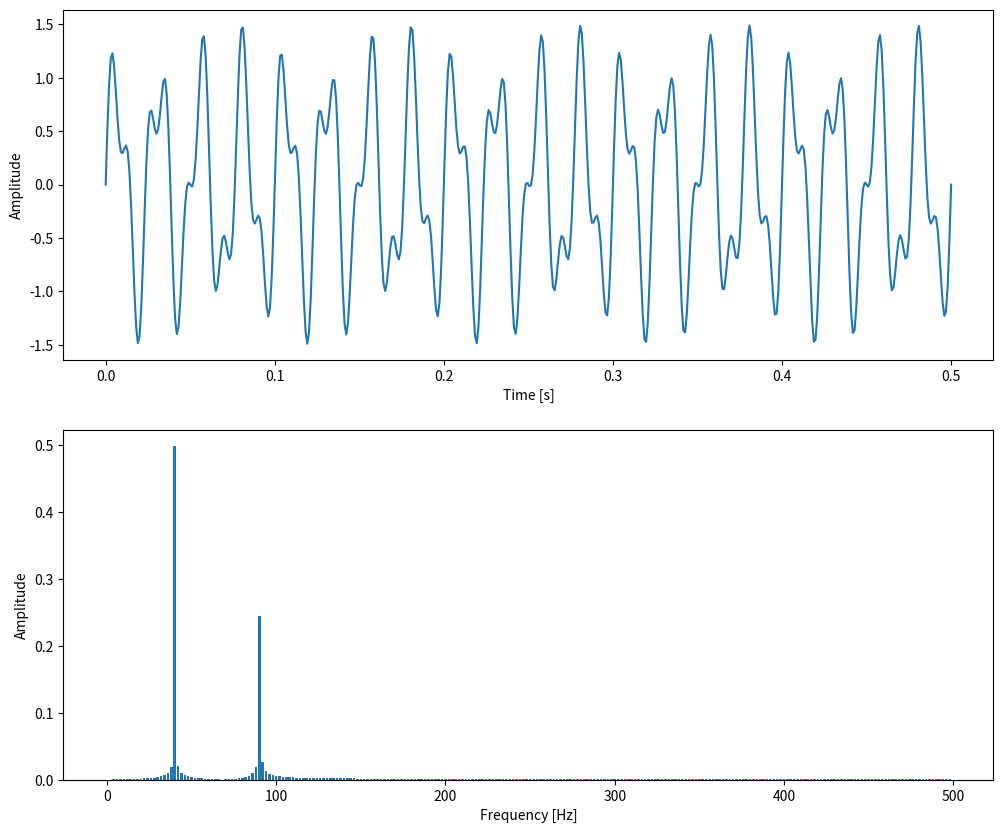

Reproduce this figure in Python.
# [redacted]

# Examples of time spectra are sound waves, electricity, mechanical vibrations etc.
# Every non-linear function can be represented as a sum of (infinite) sine waves.
# A step function is simulated by a multitude of sine waves.

import numpy as np
import matplotlib.pyplot as plt

def DFT(x):
    """
    Compute the discrete Fourier Transform of the 1D array x
    :param x: (array)
    """

    N = x.size
    n = np.arange(N)
    k = n.reshape((N, 1))
    e = np.exp(-2j * np.pi * k * n / N)
    return np.dot(e, x)

# a simple signal containing an addition of two sine waves. 
# One with a frequency of 40 Hz and one with a frequency of 90 Hz.

t = np.linspace(0, 0.5, 500)
s = np.sin(40 * 2 * np.pi * t) + 0.5 * np.sin(90 * 2 * np.pi * t)

# In order to retrieve a spectrum of the frequency of the time signal mentioned above
# we must take a FFT on that sequence.
fft = np.fft.fft(s)

for i in range(2):
    print("Value at index {}:\t{}".format(i, fft[i + 1]), "\nValue at index {}:\t{}".format(fft.size -1 - i, fft[-1 - i]))



fft = np.fft.fft(s)
T = t[1] - t[0]  # sampling interval 
N = s.size

# 1/T = frequency
f = np.linspace(0, 1 / T, N)

# Plotting time
plt.figure(figsize = (12, 10))
plt.subplot(2, 1, 1)
plt.ylabel("Amplitude")
plt.xlabel("Time [s]")
plt.plot(t, s)

plt.subplot(2, 1, 2)
plt.ylabel("Amplitude")
plt.xlabel("Frequency [Hz]")
plt.bar(f[:N // 2], np.abs(fft)[:N // 2] * 1 / N, width=1.5)  # 1 / N is a normalization factor
plt.show()

# To keep information about time and frequencies in one spectrum, we must make a spectrogram
